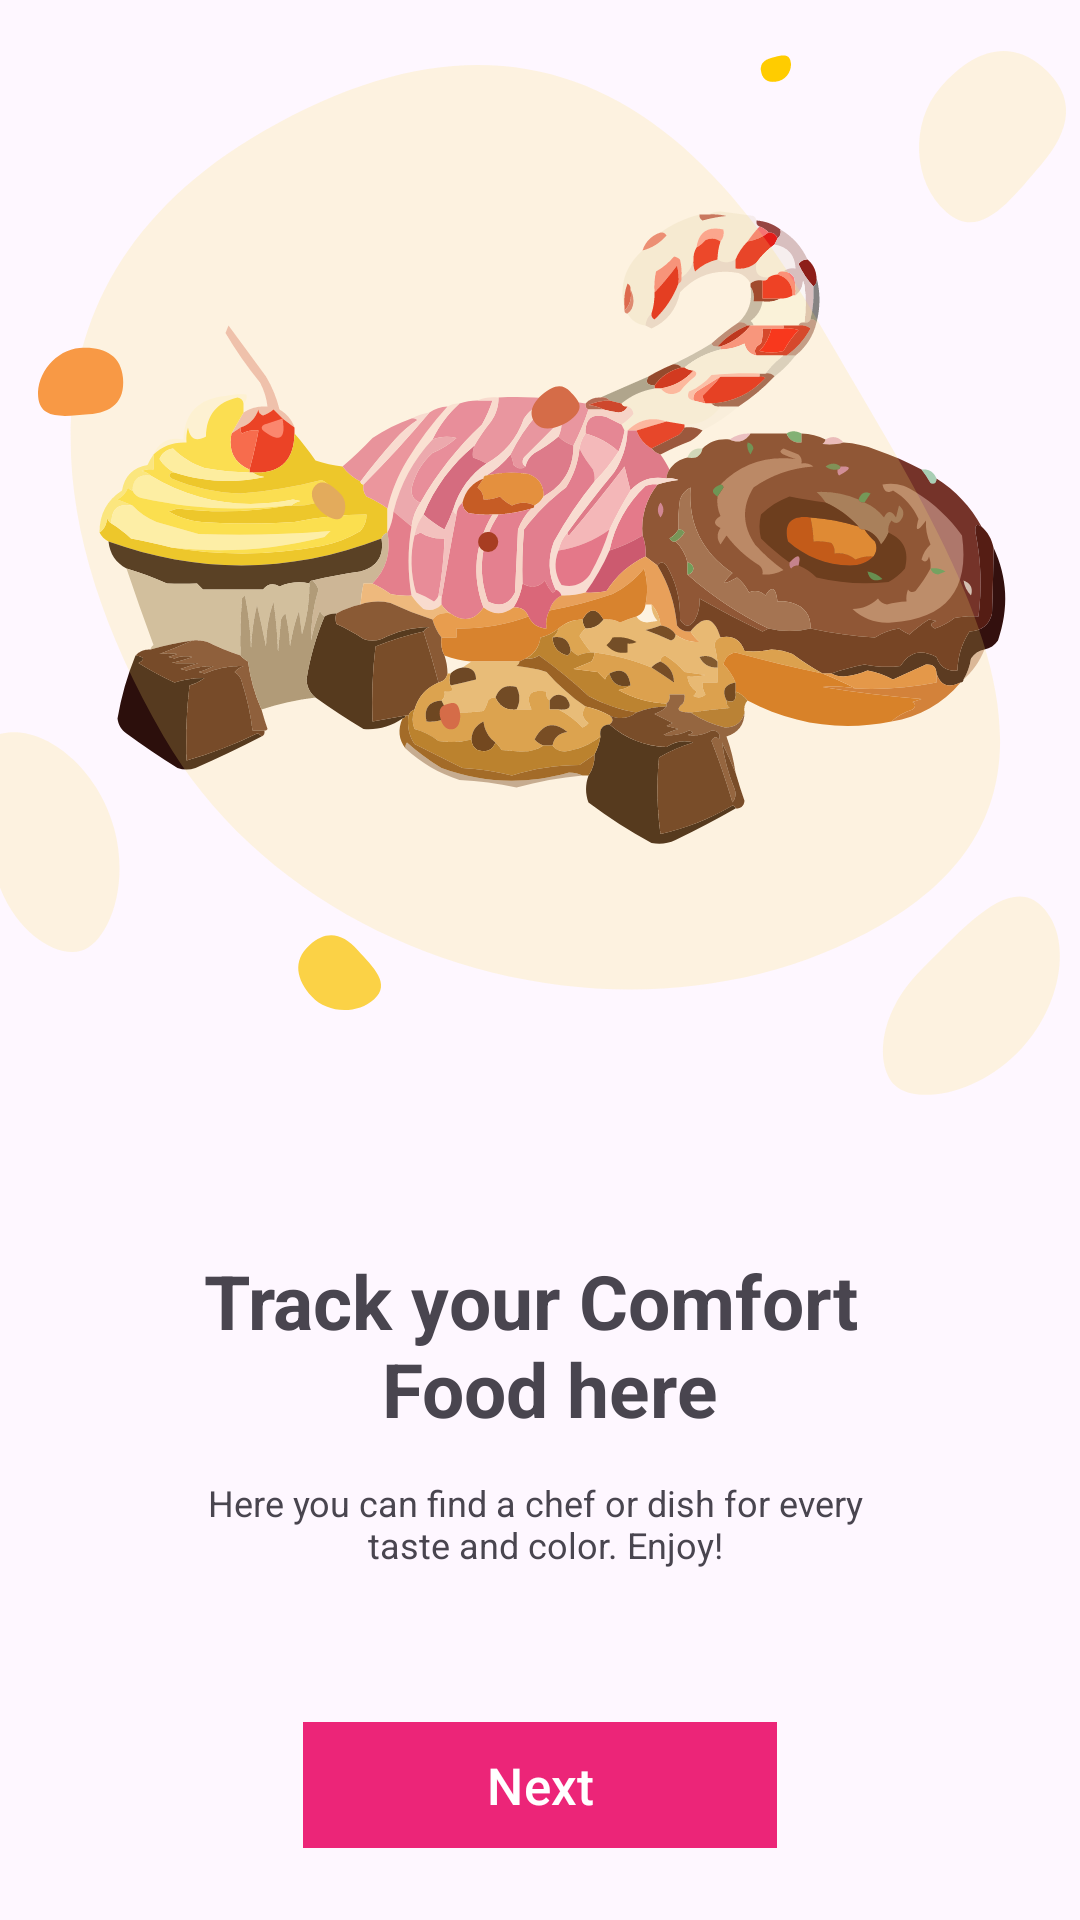

Produce the Android XML layout that renders to this screen, including the resource entries it uses.
<!-- AndroidManifest.xml: application theme Theme.MakingUserInterface -->
<!-- res/layout/fragment_on_boarding.xml -->
<?xml version="1.0" encoding="utf-8"?>
<androidx.constraintlayout.widget.ConstraintLayout xmlns:android="http://schemas.android.com/apk/res/android"
    xmlns:tools="http://schemas.android.com/tools"
    android:layout_width="match_parent"
    android:layout_height="match_parent"
    xmlns:app="http://schemas.android.com/apk/res-auto"
    tools:context=".Intros.OnBoarding1">
<ImageView
    android:layout_width="wrap_content"
    android:layout_height="wrap_content"
    android:layout_marginTop="130dp"
    android:layout_marginBottom="429dp"
    android:src="@drawable/ab_removebg_preview_1"
    app:layout_constraintStart_toStartOf="parent"
    app:layout_constraintEnd_toEndOf="parent"
    app:layout_constraintTop_toTopOf="parent"
    app:layout_constraintBottom_toBottomOf="parent"
    />
    <ImageView
        android:id="@+id/illustration"
        android:layout_width="wrap_content"
        android:layout_height="wrap_content"
        android:layout_marginTop="56dp"
        android:layout_marginBottom="321dp"
        android:src="@drawable/illustartion"
        app:layout_constraintStart_toStartOf="parent"
        app:layout_constraintEnd_toEndOf="parent"
        app:layout_constraintTop_toTopOf="parent"
        app:layout_constraintBottom_toBottomOf="parent"
        />

    <TextView
        android:id="@+id/slogan1"
        android:layout_width="wrap_content"
        android:layout_height="wrap_content"
        android:fontFamily="sans-serif"
        android:gravity="center"
        android:text="@string/Slogan1"
        android:textSize="25sp"
        android:textStyle="bold"
        app:layout_constraintBottom_toBottomOf="parent"
        app:layout_constraintEnd_toEndOf="parent"
        app:layout_constraintStart_toStartOf="parent"
        app:layout_constraintTop_toBottomOf="@+id/illustration"
        app:layout_constraintVertical_bias="0.064" />

    <TextView
        android:id="@+id/subSlogan1"
        android:layout_width="wrap_content"
        android:layout_height="wrap_content"
        android:fontFamily="sans-serif"
        android:gravity="center"
        android:text="@string/subSlogan1"
        android:textSize="12sp"
        app:layout_constraintBottom_toBottomOf="parent"
        app:layout_constraintEnd_toEndOf="parent"
        app:layout_constraintStart_toStartOf="parent"
        app:layout_constraintTop_toBottomOf="@id/slogan1"
        app:layout_constraintVertical_bias="0.1" />

    <com.google.android.material.button.MaterialButton
        android:id="@+id/next"
        style="@style/SolidButton"
        android:text="@string/Next"
        app:layout_constraintBottom_toBottomOf="parent"
        app:layout_constraintEnd_toEndOf="parent"
        app:layout_constraintStart_toStartOf="parent"
        app:layout_constraintTop_toBottomOf="@id/subSlogan1"
        app:layout_constraintVertical_bias="0.7" />

</androidx.constraintlayout.widget.ConstraintLayout>
<!-- resources referenced by this layout -->
<resources>
  <!-- drawable ab_removebg_preview_1: vector/xml drawable (drawable, 73311 chars, omitted) -->
  <!-- drawable illustartion: vector/xml drawable (drawable, 2882 chars, omitted) -->
  <string name="Next">Next</string>
  <string name="Slogan1">Track your Comfort \n Food here</string>
  <string name="subSlogan1">Here you can find a chef or dish for every \n taste and color. Enjoy!</string>
  <style name="SolidButton">
          <item name="android:layout_centerHorizontal">true</item>
          <item name="android:layout_centerVertical">true</item>
          <item name="android:textSize">17sp</item>
          <item name="android:textColor">#FFFFFF</item>
          <item name="cornerRadius">0dp</item>
          <item name="backgroundTint">#EC2578</item>
          <item name="android:layout_width">158dp</item>
          <item name="android:layout_height">50dp</item>
      </style>
  <style name="Theme.MakingUserInterface" parent="Base.Theme.MakingUserInterface" />
  <style name="Base.Theme.MakingUserInterface" parent="Theme.Material3.DayNight.NoActionBar">
          
          
      </style>
</resources>
